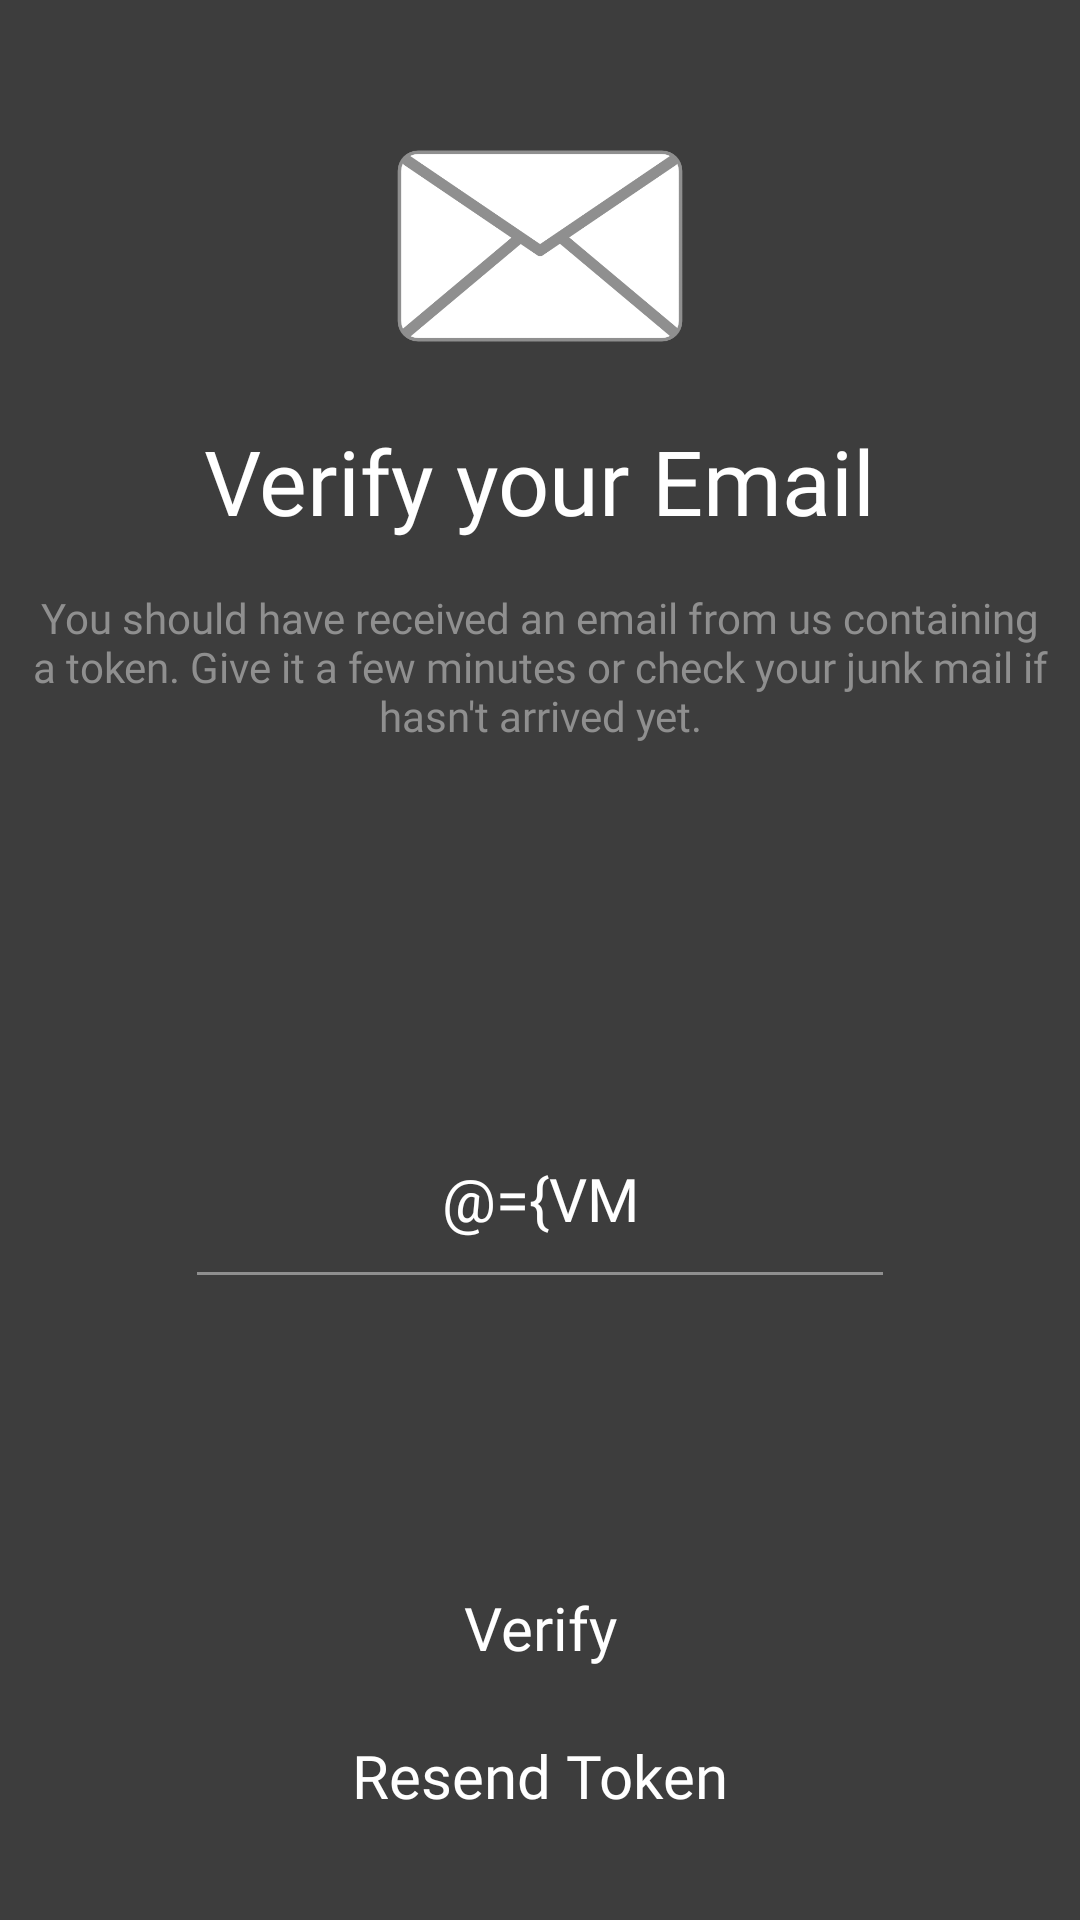

Write the Android layout XML for this screen, with the resource values it uses.
<!-- AndroidManifest.xml: application theme AppTheme -->
<!-- res/layout/fragment_verify_email.xml -->
<?xml version="1.0" encoding="utf-8"?>
<layout xmlns:tools="http://schemas.android.com/tools"
    xmlns:android="http://schemas.android.com/apk/res/android"
    xmlns:app="http://schemas.android.com/apk/res-auto">
    <data>
        <variable
            name="VM"
            type="com.tahmidu.room_designer_client_android.view_model.WelcomeViewModel" />
    </data>
    <androidx.constraintlayout.widget.ConstraintLayout
        android:orientation="vertical"
        android:layout_width="match_parent"
        android:layout_height="match_parent"
        android:background="@color/colorPrimaryDark">

        <ImageView
            android:id="@+id/imageView"
            android:layout_width="100sp"
            android:layout_height="100sp"
            android:layout_marginTop="32dp"
            android:adjustViewBounds="true"
            android:scaleType="centerCrop"
            android:src="@drawable/email"
            app:layout_constraintEnd_toEndOf="parent"
            app:layout_constraintStart_toStartOf="parent"
            app:layout_constraintTop_toTopOf="parent" />

        <TextView
            android:id="@+id/textView6"
            android:layout_width="wrap_content"
            android:layout_height="wrap_content"
            android:layout_marginTop="8dp"
            android:fontFamily="@font/segoe"
            android:text="@string/verify_your_email"
            android:textColor="@color/colorTextPrimary"
            android:textSize="30sp"
            app:layout_constraintEnd_toEndOf="parent"
            app:layout_constraintStart_toStartOf="parent"
            app:layout_constraintTop_toBottomOf="@+id/imageView" />

        <TextView
            android:id="@+id/textView7"
            android:layout_width="350sp"
            android:layout_height="wrap_content"
            android:layout_marginStart="32dp"
            android:layout_marginTop="16dp"
            android:layout_marginEnd="32dp"
            android:fontFamily="@font/segoe"
            android:text="@string/email_verify_desc"
            android:textAlignment="center"
            android:textColor="@color/colorTextSecondary"
            android:textSize="14sp"
            app:layout_constraintEnd_toEndOf="parent"
            app:layout_constraintStart_toStartOf="parent"
            app:layout_constraintTop_toBottomOf="@+id/textView6" />

        <EditText
            android:id="@+id/editText_verify_code"
            android:layout_width="wrap_content"
            android:layout_height="wrap_content"
            android:layout_marginTop="128dp"
            android:backgroundTint="@color/colorPrimary"
            android:maxLength="5"
            android:ems="10"
            android:paddingBottom="20sp"
            android:fontFamily="@font/segoe"
            android:hint="@string/enter_the_code_here"
            android:inputType="number"
            android:shadowColor="@color/colorTextSecondary"
            android:text="@={VM.accountVCode}"
            android:textAlignment="center"
            android:textColor="@color/colorTextPrimary"
            android:textColorHint="@color/colorTextSecondary"
            android:textSize="20sp"
            app:layout_constraintEnd_toEndOf="parent"
            app:layout_constraintStart_toStartOf="parent"
            app:layout_constraintTop_toBottomOf="@+id/textView7" />

        <TextView
            android:id="@+id/verify_msg"
            android:layout_width="wrap_content"
            android:layout_height="wrap_content"
            android:layout_marginTop="32dp"
            android:fontFamily="@font/segoe"
            android:text="@{VM.verifyResponse}"
            android:textAlignment="center"
            android:textColor="@android:color/holo_red_light"
            android:textSize="16sp"
            app:layout_constraintEnd_toEndOf="parent"
            app:layout_constraintStart_toStartOf="parent"
            app:layout_constraintTop_toBottomOf="@+id/editText_verify_code" />

        <Button
            android:id="@+id/verify_email_verify_btn"
            android:layout_width="match_parent"
            android:layout_height="wrap_content"
            android:layout_marginStart="32dp"
            android:layout_marginTop="32dp"
            android:layout_marginEnd="32dp"
            android:background="@drawable/green_rounded_btn"
            android:fontFamily="@font/segoe"
            android:onClick="@{()->VM.verifyCode(VM.accountVCode)}"
            android:text="@string/verify"
            android:textAllCaps="false"
            android:textColor="@color/colorTextPrimary"
            android:textSize="20sp"
            app:layout_constraintEnd_toEndOf="parent"
            app:layout_constraintStart_toStartOf="parent"
            app:layout_constraintTop_toBottomOf="@+id/verify_msg" />

        <TextView
            android:id="@+id/verify_email_resend_token_text"
            android:layout_width="wrap_content"
            android:layout_height="wrap_content"
            android:fontFamily="@font/segoe"
            android:text="@string/resend_token"
            android:textColor="@color/colorTextPrimary"
            android:textSize="20sp"
            android:onClick="@{() -> VM.resendVerificationCode()}"
            app:layout_constraintBottom_toBottomOf="parent"
            app:layout_constraintEnd_toEndOf="parent"
            app:layout_constraintStart_toStartOf="parent"
            app:layout_constraintTop_toBottomOf="@+id/verify_email_verify_btn"
            app:layout_constraintVertical_bias="0.25" />


    </androidx.constraintlayout.widget.ConstraintLayout>
</layout>
<!-- resources referenced by this layout -->
<resources>
  <color name="colorPrimary">#8F8F8F</color>
  <color name="colorPrimaryDark">#3D3D3D</color>
  <color name="colorTextPrimary">#FFFFFF</color>
  <color name="colorTextSecondary">#8F8F8F</color>
  <!-- drawable email: png bitmap (drawable, 16121 bytes) -->
  <string name="email_verify_desc">You should have received an email from us containing a token. Give it a few minutes or check your junk mail if hasn\'t arrived yet.</string>
  <string name="enter_the_code_here">Enter the token here…</string>
  <string name="resend_token">Resend Token</string>
  <string name="verify">Verify</string>
  <string name="verify_your_email">Verify your Email</string>
  <style name="AppTheme" parent="Theme.AppCompat.NoActionBar">
          
          
          <item name="colorPrimary">@color/colorPrimary</item>
          <item name="colorPrimaryDark">@color/colorPrimaryDark</item>
          <item name="colorAccent">@color/colorAccent</item>
  
          
          <item name="android:windowActionBar">false</item>
          <item name="android:windowNoTitle">true</item>
  
      </style>
  <color name="colorAccent">#61FFC7</color>
</resources>
